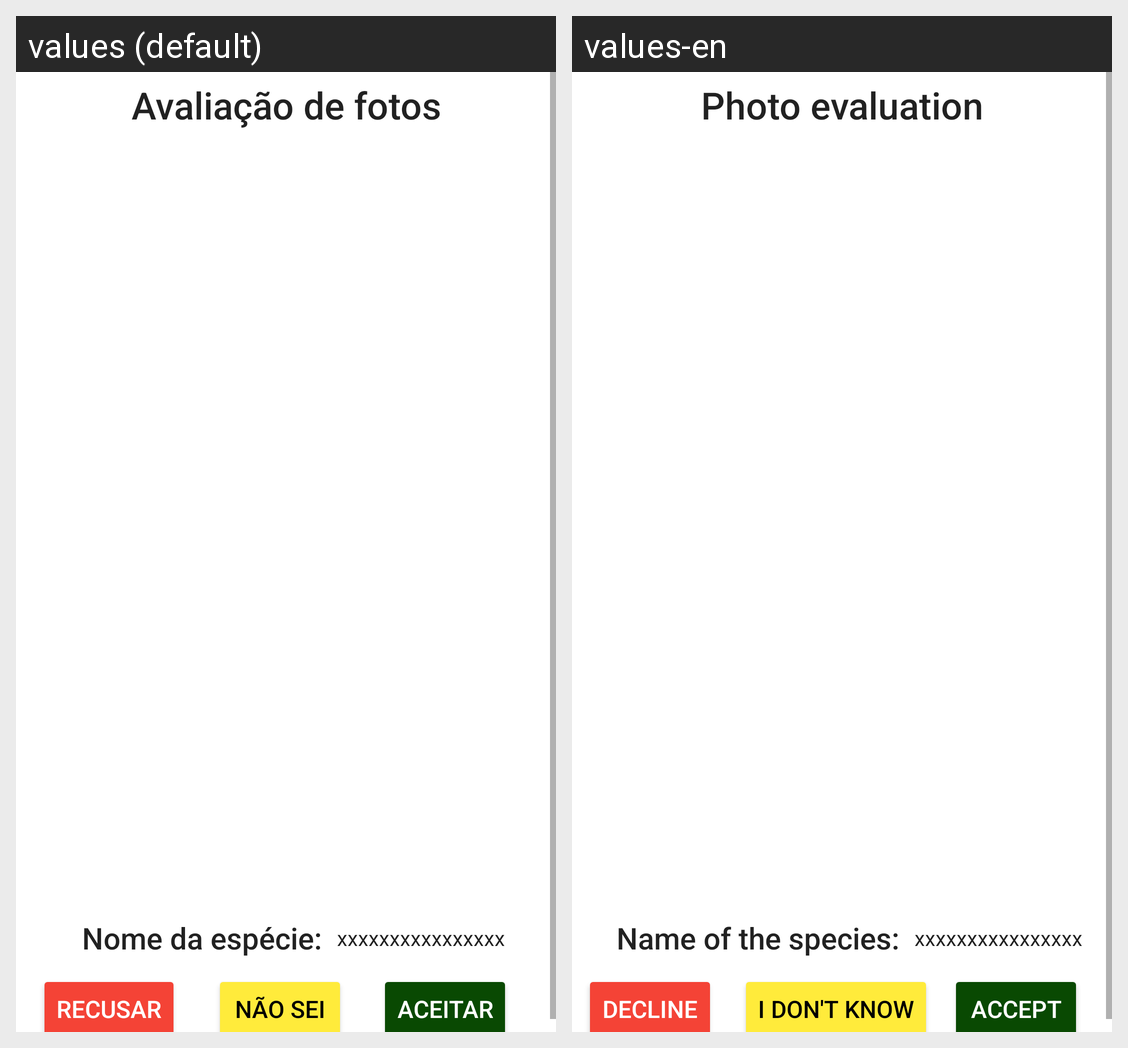

This grid shows one Android layout under two languages. Give, for every string resource on the screen, its name, the default text and each shown locale's text.
Android screen res/layout/evaluation_fragment.xml rendered under 2 locales, left to right: values (default), values-en. Device: Nexus 5 (rendered at 1080×1920; each locale shown at half size, 540×960, under a caption strip naming it); theme AppTheme.
Strings drawn on this screen, with the default value and each locale's value (text and hints the layout hard-codes, and strings that could not be matched under every locale, appear in the picture but are not listed):

avaliacao_de_fotos
  values: Avaliação de fotos
  values-en: Photo evaluation

nome_da_especie_avaliacao
  values: Nome da espécie:
  values-en: Name of the species:

recusar
  values: Recusar
  values-en: Decline

nao_sei
  values: Não sei
  values-en: I don't know

aceitar
  values: Aceitar
  values-en: Accept
